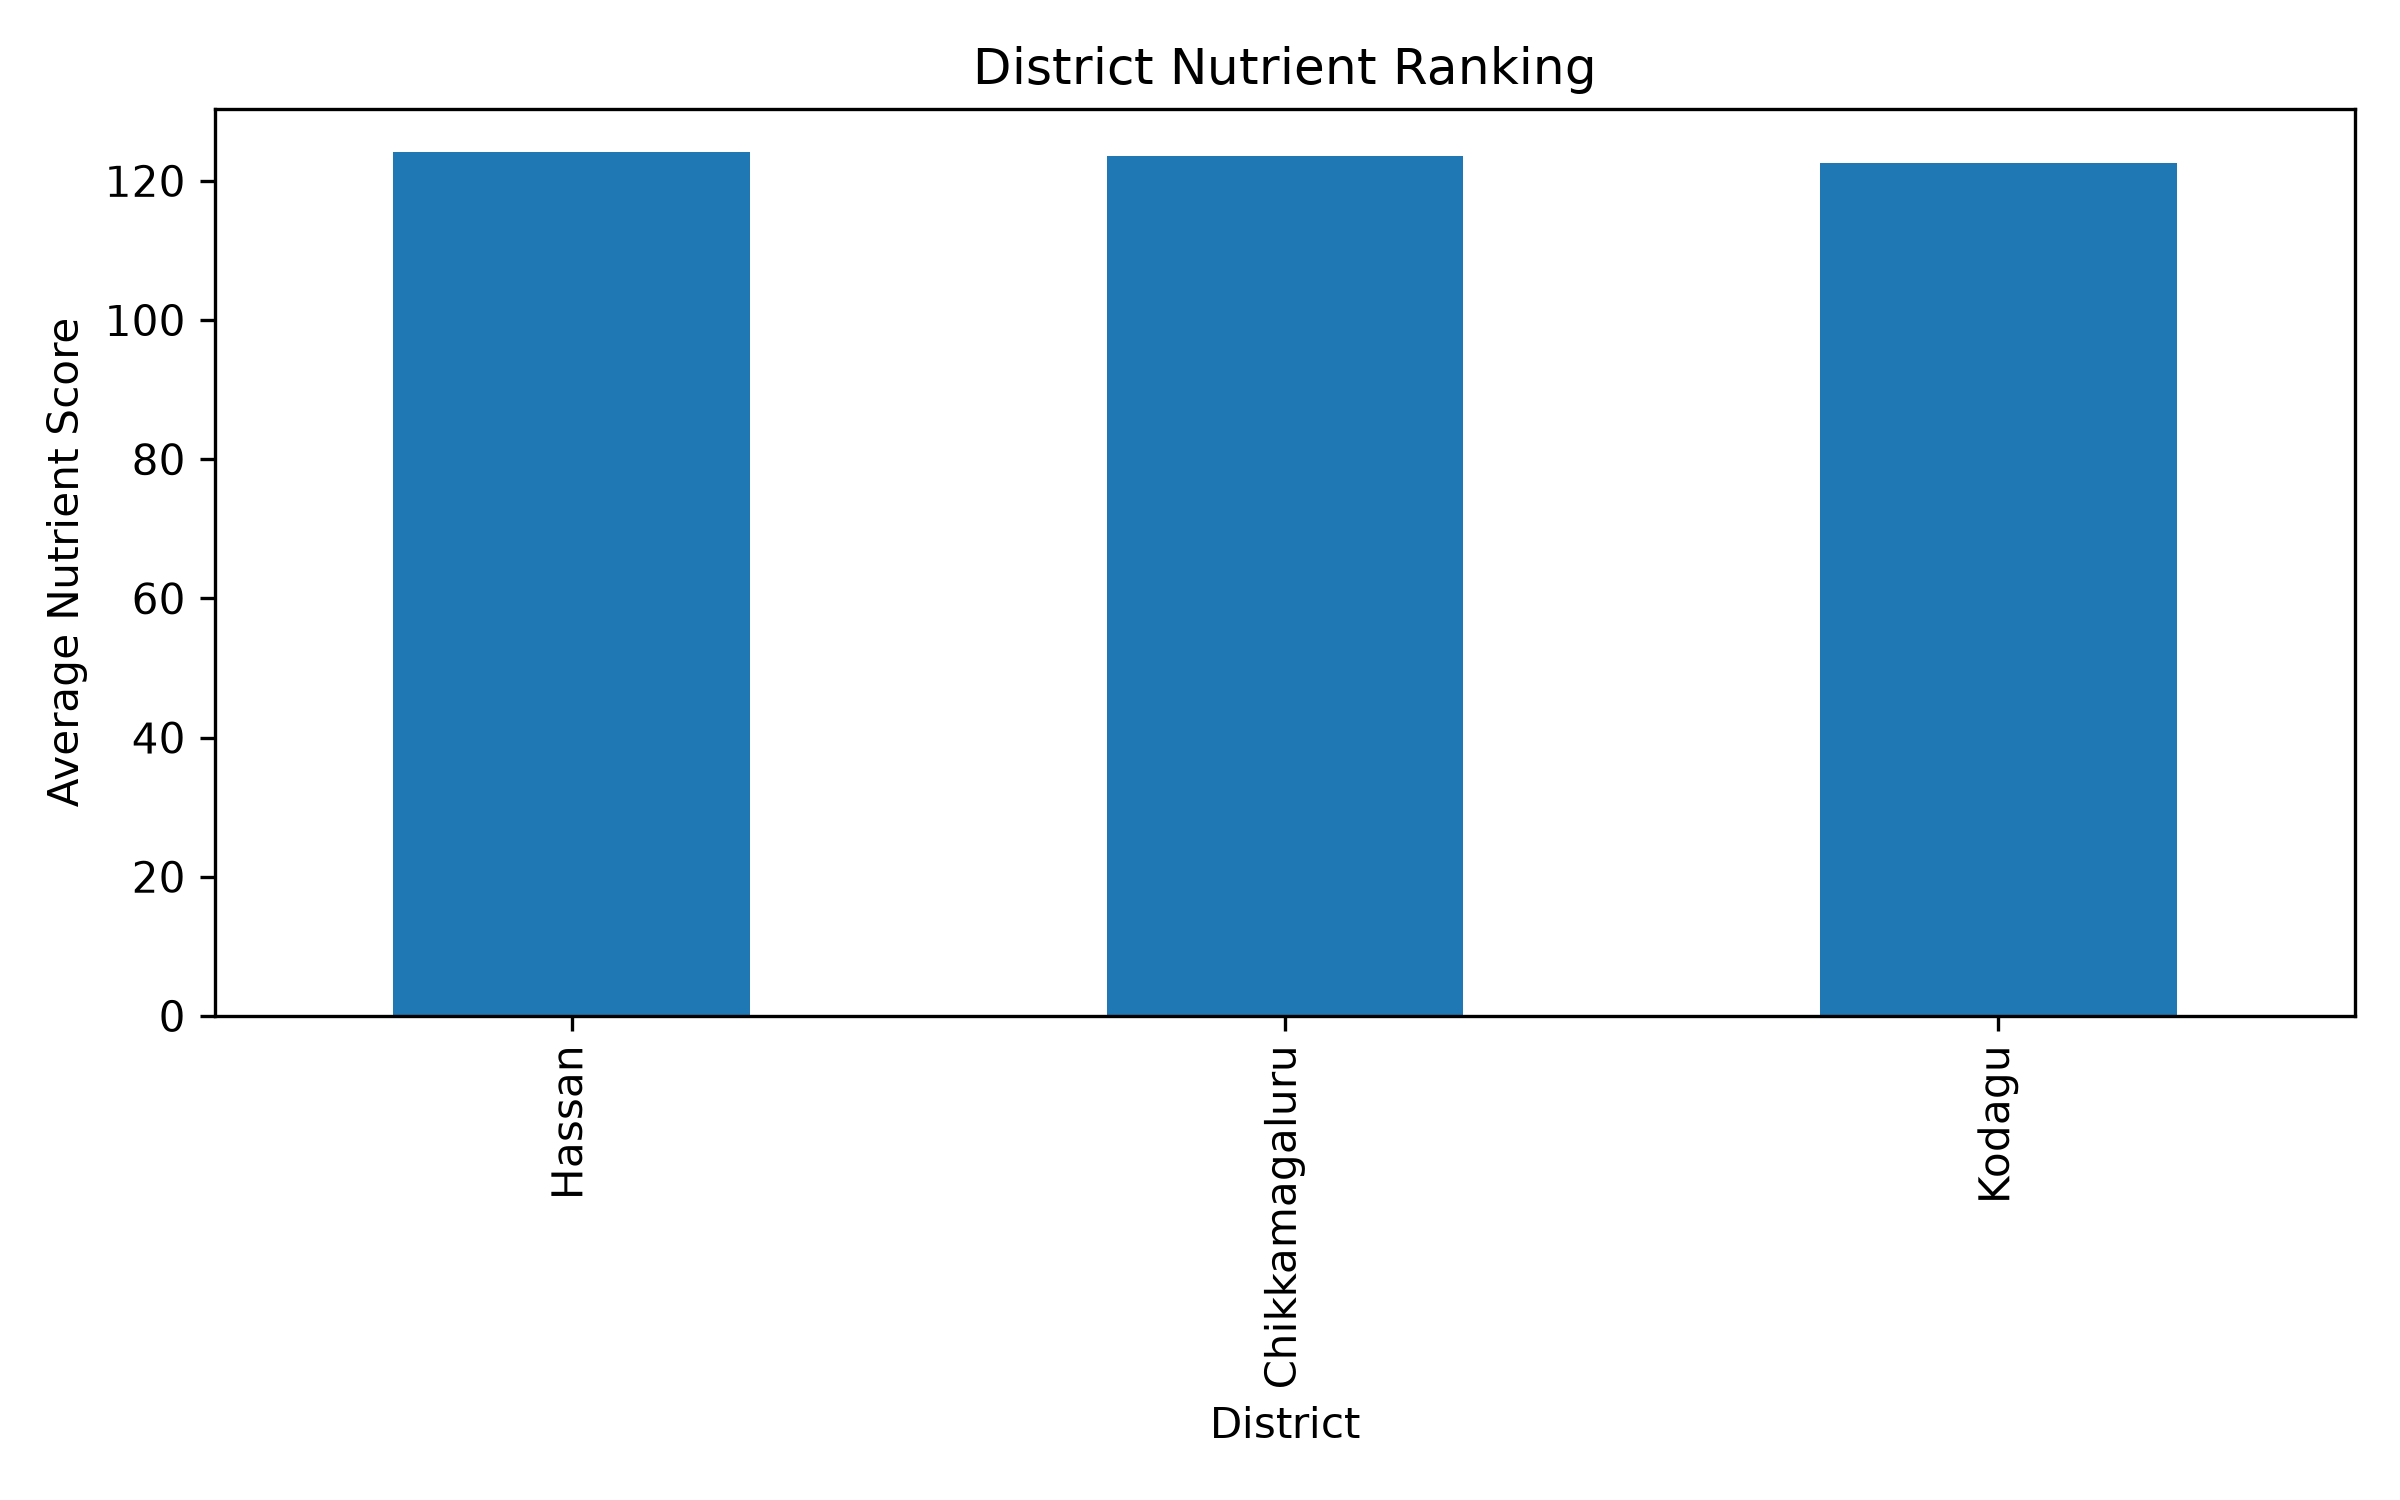

The table this chart was drawn from, first rows:
District, Nutrient_Score
Hassan, 124.1
Chikkamagaluru, 123.5
Kodagu, 122.5
